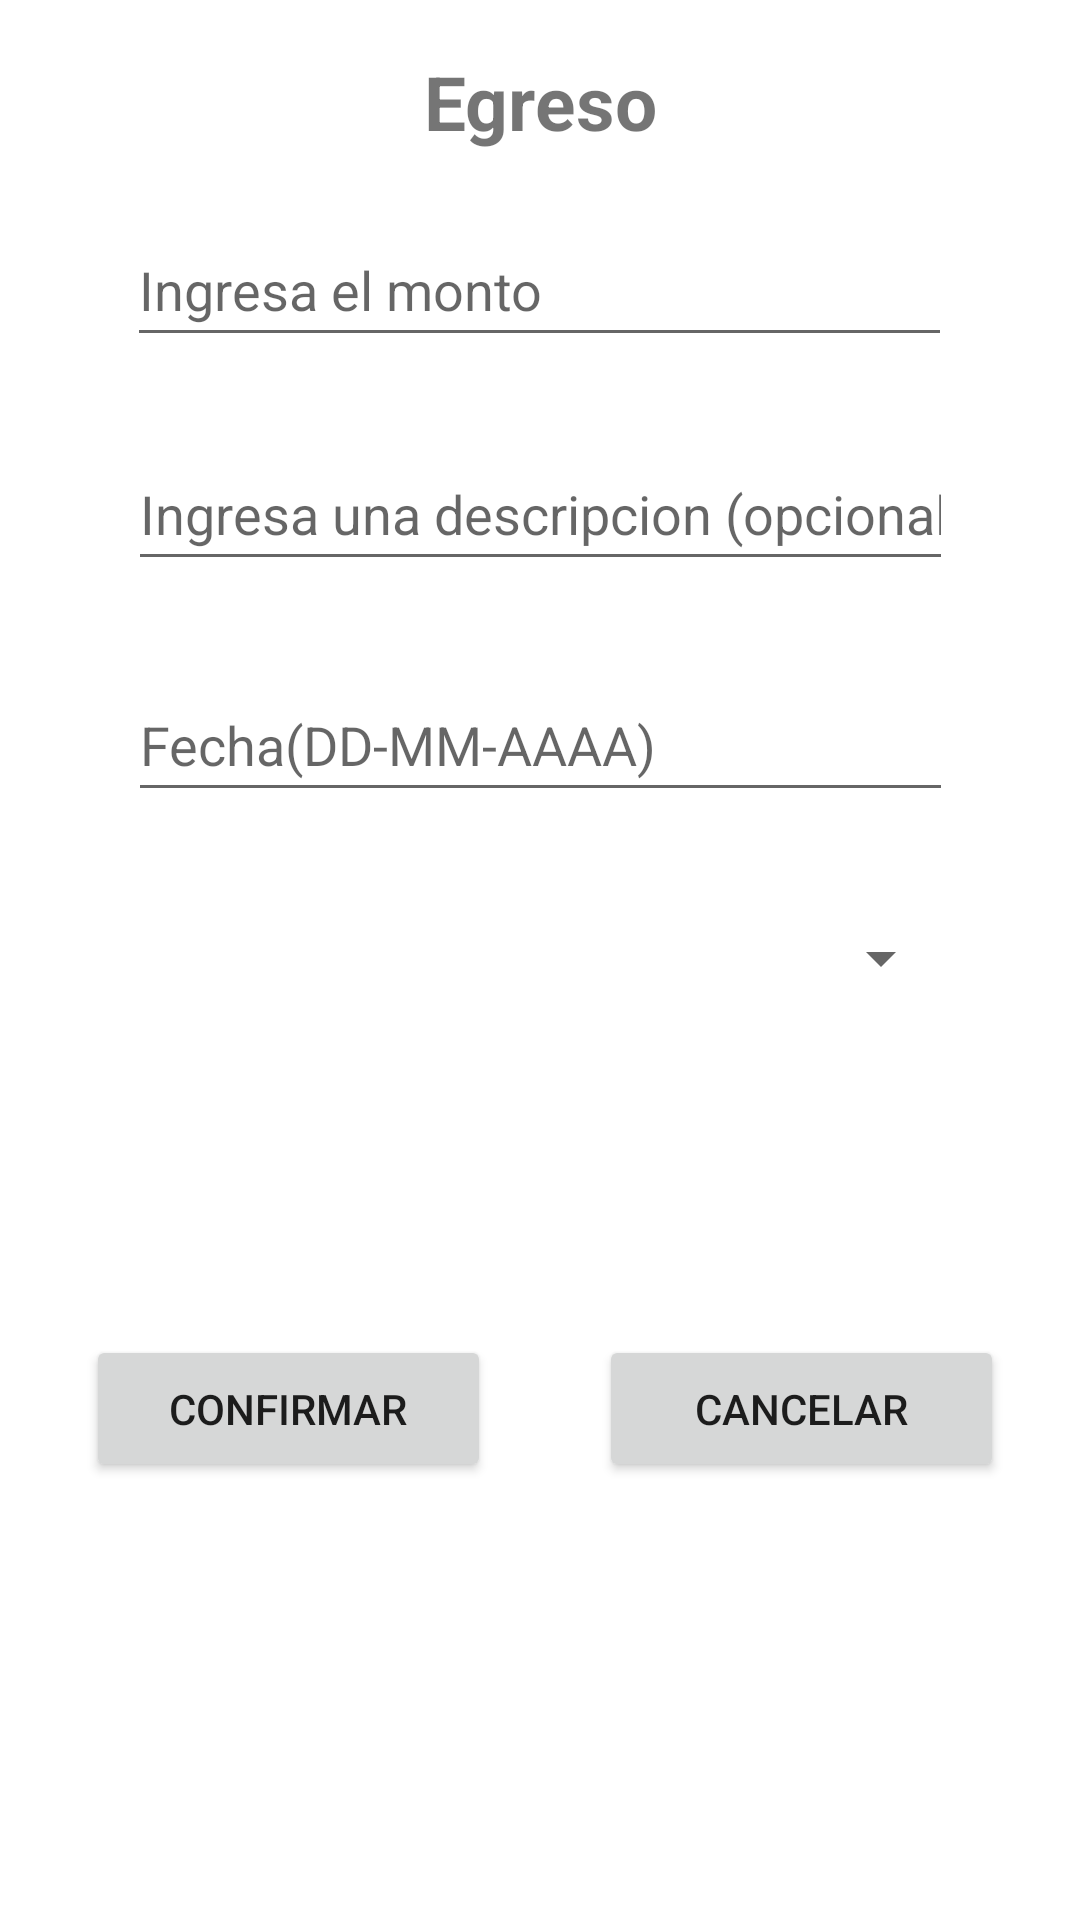

Reconstruct the res/layout file that produces this screen, plus the resources it refers to.
<!-- AndroidManifest.xml: application theme Theme.BaseDeDatosBlackSheep -->
<!-- res/layout/activity_movimiento_egreso.xml -->
<?xml version="1.0" encoding="utf-8"?>
<androidx.constraintlayout.widget.ConstraintLayout xmlns:android="http://schemas.android.com/apk/res/android"
    xmlns:app="http://schemas.android.com/apk/res-auto"
    xmlns:tools="http://schemas.android.com/tools"
    android:layout_width="match_parent"
    android:layout_height="match_parent"
    tools:context=".RegistroPerfiles">

    <TextView
        android:id="@+id/textView"
        android:layout_width="wrap_content"
        android:layout_height="wrap_content"
        android:text="Egreso"
        android:textSize="25sp"
        android:textStyle="bold"
        app:layout_constraintBottom_toBottomOf="parent"
        app:layout_constraintEnd_toEndOf="parent"
        app:layout_constraintLeft_toLeftOf="parent"
        app:layout_constraintRight_toRightOf="parent"
        app:layout_constraintStart_toStartOf="parent"
        app:layout_constraintTop_toTopOf="parent"
        app:layout_constraintVertical_bias="0.028" />

    <Button
        android:id="@+id/btnCancelaregreso"
        android:layout_width="135dp"
        android:layout_height="49dp"
        android:onClick="onClick"
        android:text="Cancelar"
        app:layout_constraintBottom_toBottomOf="parent"
        app:layout_constraintEnd_toEndOf="parent"
        app:layout_constraintHorizontal_bias="0.888"
        app:layout_constraintStart_toStartOf="parent"
        app:layout_constraintTop_toTopOf="parent"
        app:layout_constraintVertical_bias="0.753" />

    <Button
        android:id="@+id/BtnConfirmaregreso"
        android:layout_width="135dp"
        android:layout_height="49dp"
        android:onClick="onClick"
        android:text="Confirmar"
        app:layout_constraintBottom_toBottomOf="parent"
        app:layout_constraintEnd_toEndOf="parent"
        app:layout_constraintHorizontal_bias="0.128"
        app:layout_constraintStart_toStartOf="parent"
        app:layout_constraintTop_toTopOf="parent"
        app:layout_constraintVertical_bias="0.753" />

    <EditText
        android:id="@+id/montoegreso"
        android:layout_width="275dp"
        android:layout_height="48dp"
        android:ems="10"
        android:hint="Ingresa el monto"
        android:inputType="number"
        app:layout_constraintBottom_toBottomOf="parent"
        app:layout_constraintEnd_toEndOf="parent"
        app:layout_constraintHorizontal_bias="0.497"
        app:layout_constraintStart_toStartOf="parent"
        app:layout_constraintTop_toTopOf="parent"
        app:layout_constraintVertical_bias="0.12" />


    <EditText
        android:id="@+id/descegreso"
        android:layout_width="275dp"
        android:layout_height="48dp"
        android:ems="10"
        android:hint="Ingresa una descripcion (opcional)"
        android:inputType="textPersonName"
        app:layout_constraintBottom_toBottomOf="parent"
        app:layout_constraintEnd_toEndOf="parent"
        app:layout_constraintStart_toStartOf="parent"
        app:layout_constraintTop_toTopOf="parent"
        app:layout_constraintVertical_bias="0.246" />

    <EditText
        android:id="@+id/fechaegreso"
        android:layout_width="275dp"
        android:layout_height="48dp"
        android:ems="10"
        android:hint="Fecha(DD-MM-AAAA)"
        android:inputType="date"
        app:layout_constraintBottom_toBottomOf="parent"
        app:layout_constraintEnd_toEndOf="parent"
        app:layout_constraintStart_toStartOf="parent"
        app:layout_constraintTop_toTopOf="parent"
        app:layout_constraintVertical_bias="0.376" />


    <Spinner
        android:id="@+id/SpnCaja"
        android:layout_width="275dp"
        android:layout_height="28dp"
        app:layout_constraintBottom_toBottomOf="parent"
        app:layout_constraintEnd_toEndOf="parent"
        app:layout_constraintStart_toStartOf="parent"
        app:layout_constraintTop_toTopOf="parent"
        app:layout_constraintVertical_bias="0.499"
        tools:ignore="MissingConstraints" />


</androidx.constraintlayout.widget.ConstraintLayout>
<!-- resources referenced by this layout -->
<resources>
  <style name="Theme.BaseDeDatosBlackSheep" parent="Theme.MaterialComponents.DayNight.DarkActionBar">
          
          <item name="colorPrimary">@color/purple_500</item>
          <item name="colorPrimaryVariant">@color/purple_700</item>
          <item name="colorOnPrimary">@color/white</item>
          
          <item name="colorSecondary">@color/teal_200</item>
          <item name="colorSecondaryVariant">@color/teal_700</item>
          <item name="colorOnSecondary">@color/black</item>
          
          <item name="android:statusBarColor" tools:targetApi="l">?attr/colorPrimaryVariant</item>
          
      </style>
  <color name="purple_500">#ffb300</color>
  <color name="purple_700">#c68400</color>
  <color name="white">#FFFFFFFF</color>
  <color name="teal_200">#FF03DAC5</color>
  <color name="teal_700">#FF018786</color>
  <color name="black">#FF000000</color>
</resources>
